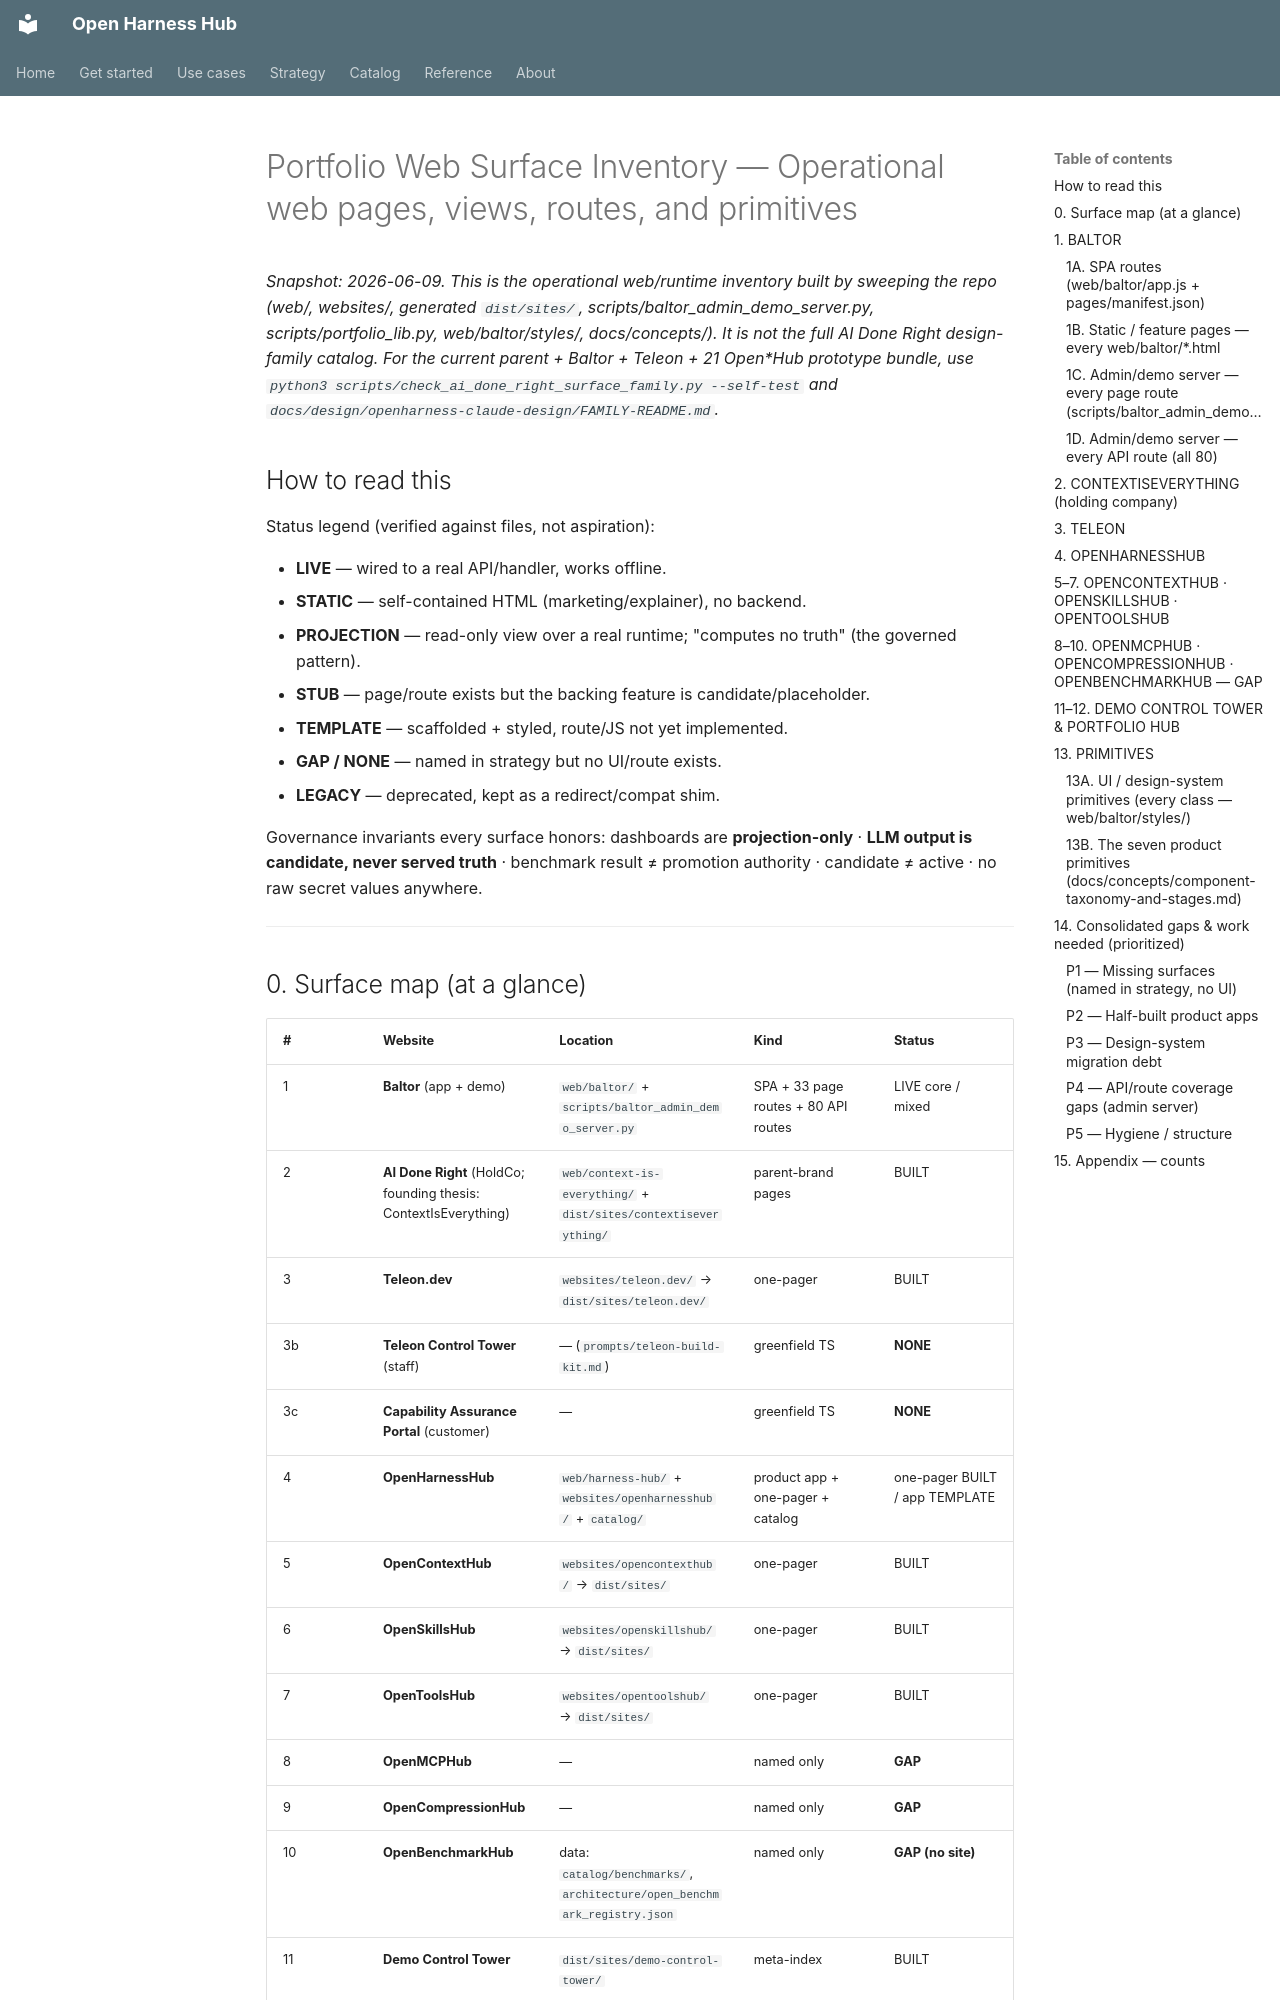

repository: Amarel-Taylor-Scott/open-harness-hub · page: portfolio-web-surface-inventory/index.html · generator: mkdocs

# Portfolio Web Surface Inventory — Operational web pages, views, routes, and primitives

_Snapshot: 2026-06-09. This is the operational web/runtime inventory built by sweeping the repo (web/,
websites/, generated `dist/sites/`, scripts/baltor_admin_demo_server.py, scripts/portfolio_lib.py,
web/baltor/styles/, docs/concepts/). It is not the full AI Done Right design-family catalog. For the current
parent + Baltor + Teleon + 21 Open*Hub prototype bundle, use
`python3 scripts/check_ai_done_right_surface_family.py --self-test` and
`docs/design/openharness-claude-design/FAMILY-README.md`._

## How to read this

Status legend (verified against files, not aspiration):

- **LIVE** — wired to a real API/handler, works offline.
- **STATIC** — self-contained HTML (marketing/explainer), no backend.
- **PROJECTION** — read-only view over a real runtime; "computes no truth" (the governed pattern).
- **STUB** — page/route exists but the backing feature is candidate/placeholder.
- **TEMPLATE** — scaffolded + styled, route/JS not yet implemented.
- **GAP / NONE** — named in strategy but no UI/route exists.
- **LEGACY** — deprecated, kept as a redirect/compat shim.

Governance invariants every surface honors: dashboards are **projection-only** · **LLM output is candidate, never
served truth** · benchmark result ≠ promotion authority · candidate ≠ active · no raw secret values anywhere.

---

## 0. Surface map (at a glance)

| # | Website | Location | Kind | Status |
|---|---------|----------|------|--------|
| 1 | **Baltor** (app + demo) | `web/baltor/` + `scripts/baltor_admin_demo_server.py` | SPA + 33 page routes + 80 API routes | LIVE core / mixed |
| 2 | **AI Done Right** (HoldCo; founding thesis: ContextIsEverything) | `web/context-is-everything/` + `dist/sites/contextiseverything/` | parent-brand pages | BUILT |
| 3 | **Teleon.dev** | `websites/teleon.dev/` → `dist/sites/teleon.dev/` | one-pager | BUILT |
| 3b | **Teleon Control Tower** (staff) | — (`prompts/teleon-build-kit.md`) | greenfield TS | **NONE** |
| 3c | **Capability Assurance Portal** (customer) | — | greenfield TS | **NONE** |
| 4 | **OpenHarnessHub** | `web/harness-hub/` + `websites/openharnesshub/` + `catalog/` | product app + one-pager + catalog | one-pager BUILT / app TEMPLATE |
| 5 | **OpenContextHub** | `websites/opencontexthub/` → `dist/sites/` | one-pager | BUILT |
| 6 | **OpenSkillsHub** | `websites/openskillshub/` → `dist/sites/` | one-pager | BUILT |
| 7 | **OpenToolsHub** | `websites/opentoolshub/` → `dist/sites/` | one-pager | BUILT |
| 8 | **OpenMCPHub** | — | named only | **GAP** |
| 9 | **OpenCompressionHub** | — | named only | **GAP** |
| 10 | **OpenBenchmarkHub** | data: `catalog/benchmarks/`, `architecture/open_benchmark_registry.json` | named only | **GAP (no site)** |
| 11 | **Demo Control Tower** | `dist/sites/demo-control-tower/` | meta-index | BUILT |
| 12 | **Portfolio hub** | `dist/sites/portfolio/` | nav hub | BUILT |

---

## 1. BALTOR
